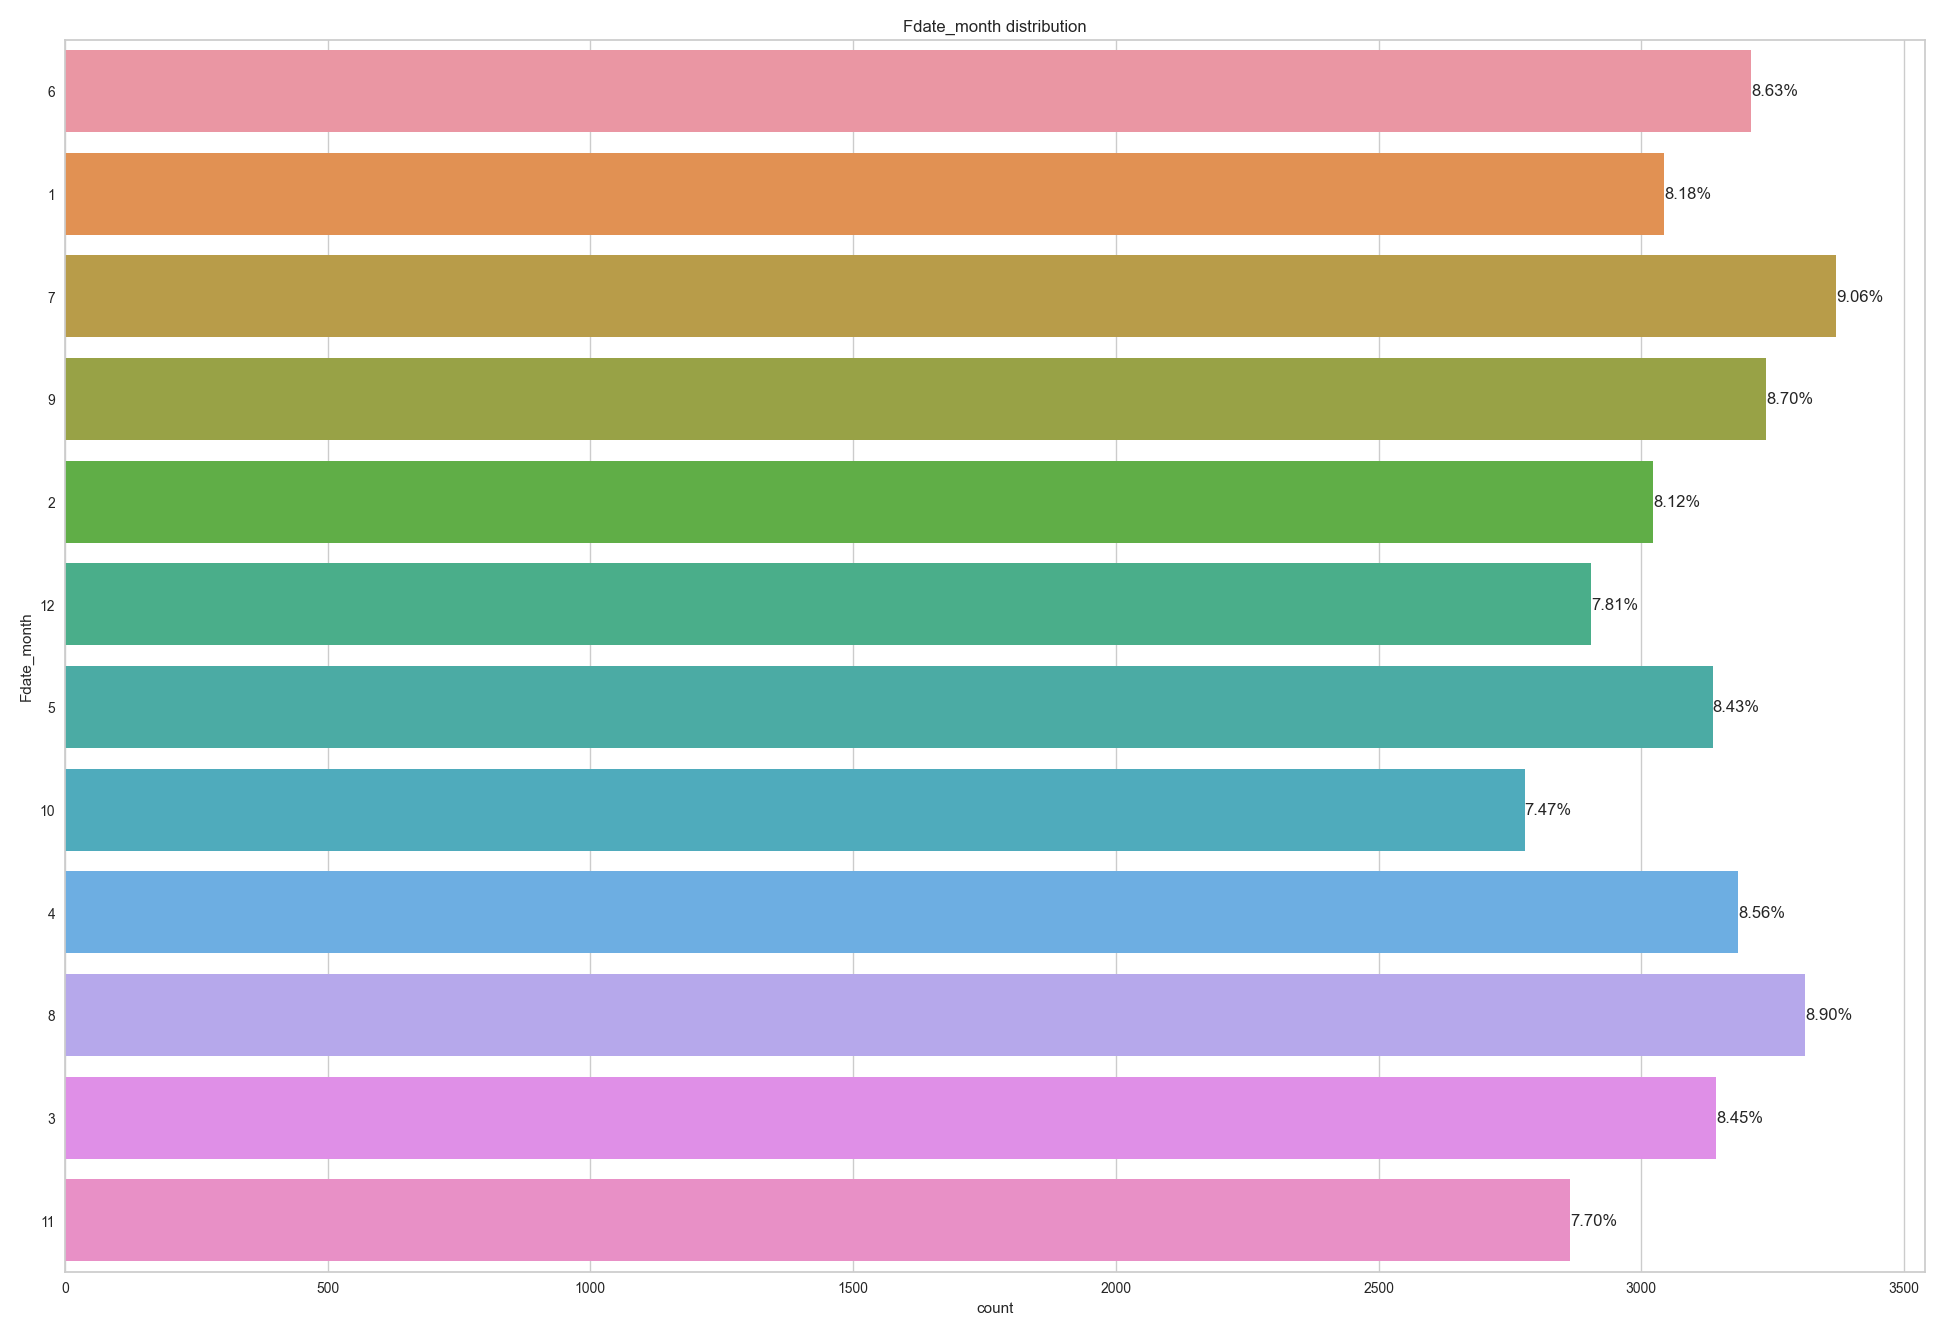

The data file committed next to this chart (first rows):
, Fdate_month
7, 3371
8, 3312
9, 3237
6, 3209
4, 3184
3, 3142
5, 3136
1, 3043
2, 3022
12, 2905
11, 2864
10, 2778
